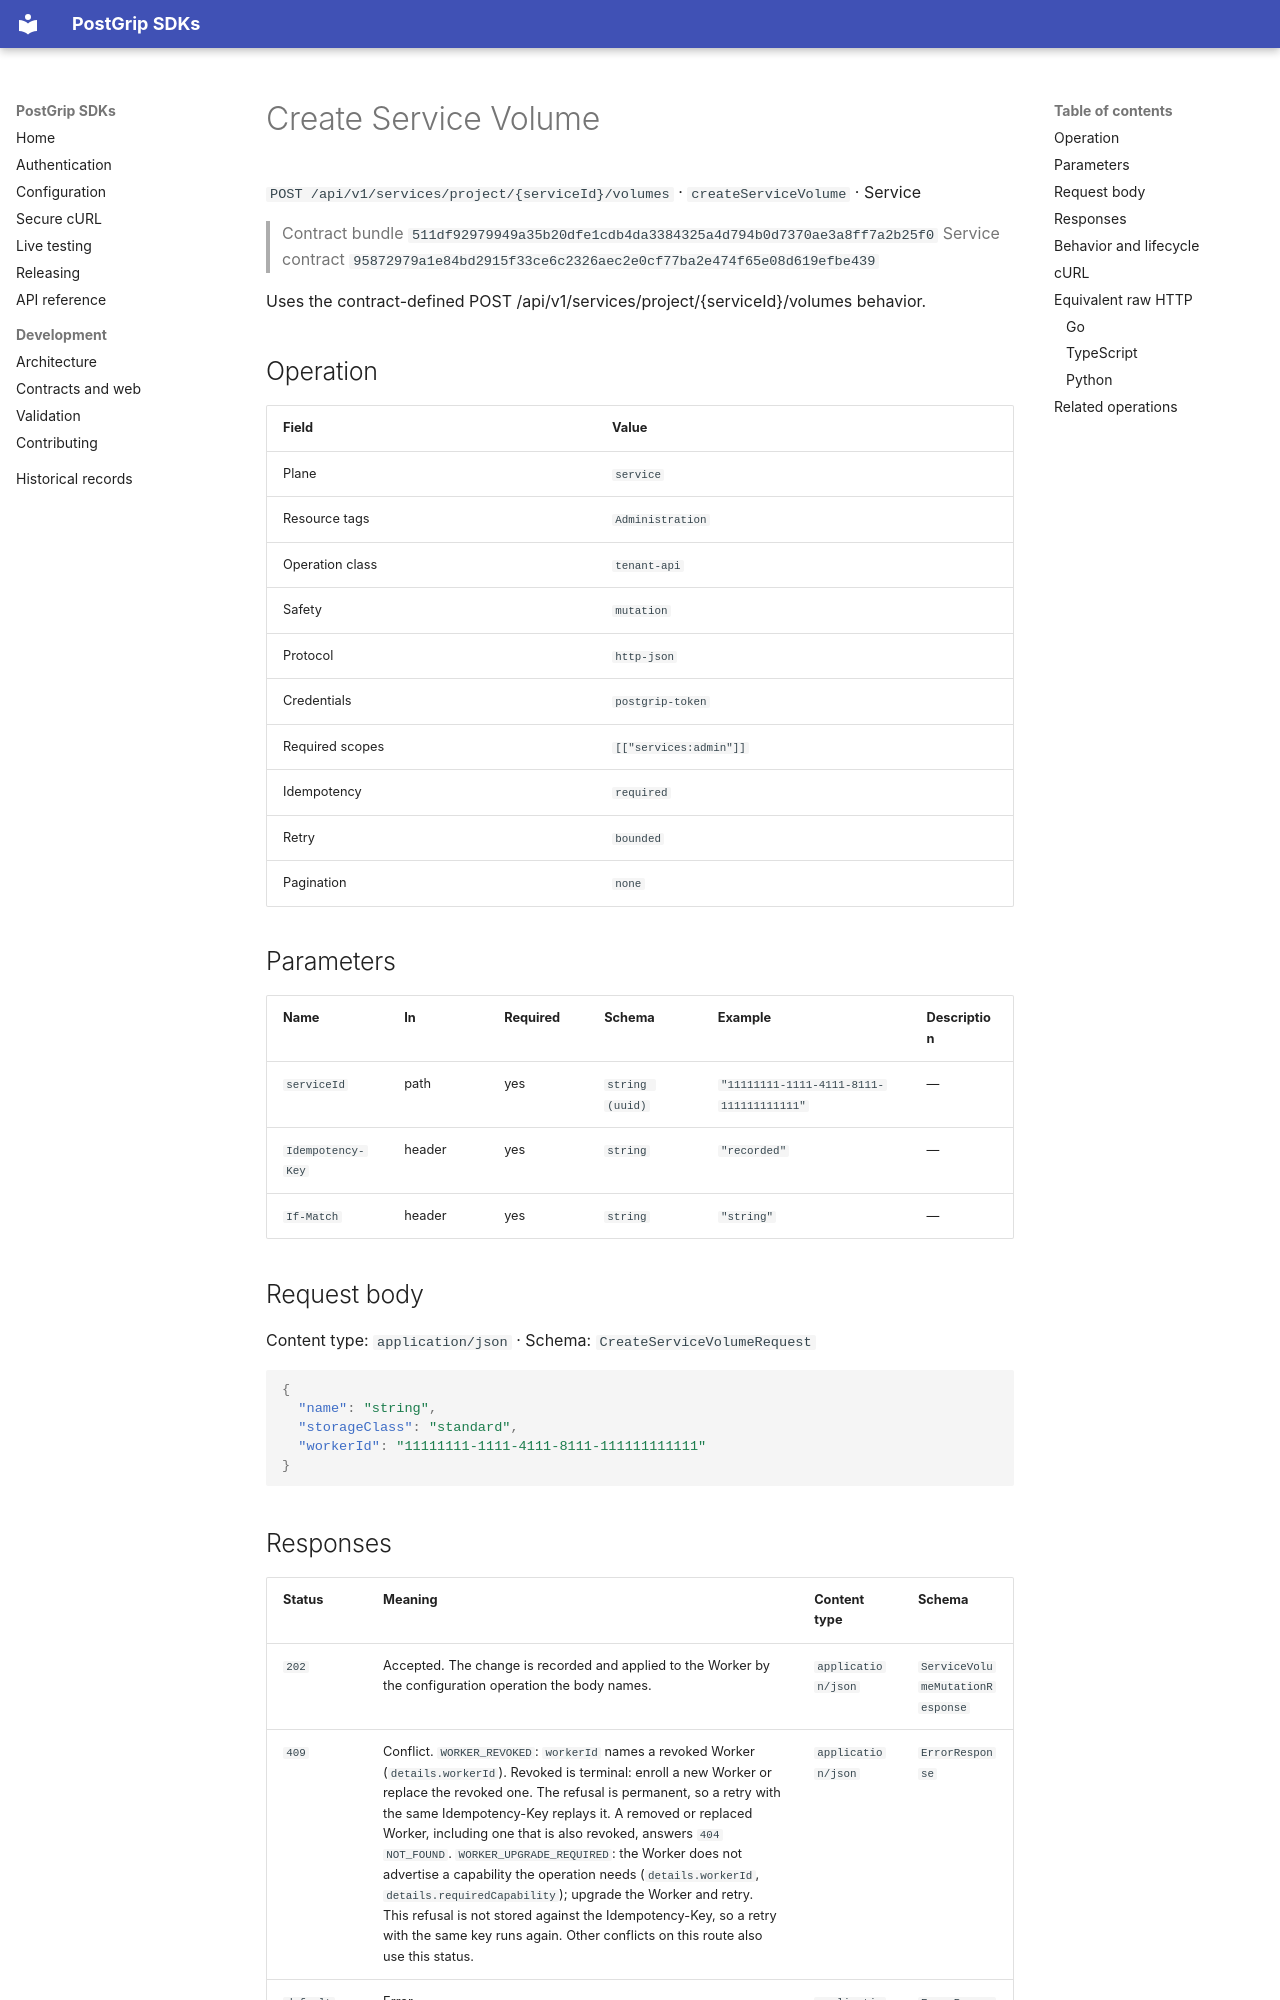

repository: postgrip-io/postgrip-sdk · page: reference/511df92979949a35b20dfe1cdb4da3384325a4d794b0d7370ae3a8ff7a2b25f0/service/createServiceVolume/index.html · generator: mkdocs

# Create Service Volume

`POST /api/v1/services/project/{serviceId}/volumes` · `createServiceVolume` · Service

> Contract bundle `511df92979949a35b20dfe1cdb4da3384325a4d794b0d7370ae3a8ff7a2b25f0`
> Service contract `95872979a1e84bd2915f33ce6c2326aec2e0cf77ba2e474f65e08d619efbe439`

Uses the contract-defined POST /api/v1/services/project/{serviceId}/volumes behavior.

## Operation

| Field | Value |
| --- | --- |
| Plane | `service` |
| Resource tags | `Administration` |
| Operation class | `tenant-api` |
| Safety | `mutation` |
| Protocol | `http-json` |
| Credentials | `postgrip-token` |
| Required scopes | `[["services:admin"]]` |
| Idempotency | `required` |
| Retry | `bounded` |
| Pagination | `none` |

## Parameters

| Name | In | Required | Schema | Example | Description |
| --- | --- | --- | --- | --- | --- |
| `serviceId` | path | yes | `string (uuid)` | `"11111111-1111-4111-8111-111111111111"` | — |
| `Idempotency-Key` | header | yes | `string` | `"recorded"` | — |
| `If-Match` | header | yes | `string` | `"string"` | — |

## Request body

Content type: `application/json` · Schema: `CreateServiceVolumeRequest`

```json
{
  "name": "string",
  "storageClass": "standard",
  "workerId": "11111111-1111-4111-8111-111111111111"
}
```
